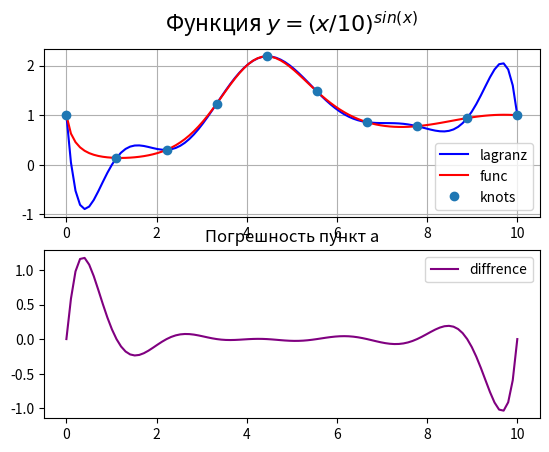
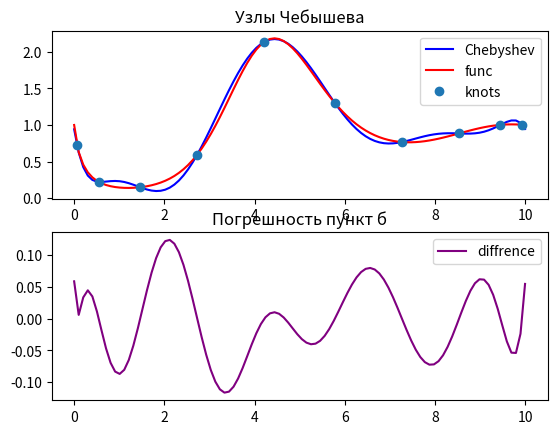

These figures' Python source, in order:
import math
import matplotlib.pyplot as plt
import numpy as np


def Function(x):
    result = np.power((x / 10), np.sin(x))
    return result


def lagranz(x, y, t):
    z = 0
    for j in range(len(y)):
        p1 = 1
        p2 = 1
        for i in range(len(x)):
            if i != j:
                p1 = p1 * (t - x[i])
                p2 = p2 * (x[j] - x[i])
        z = z + y[j] * p1 / p2
    return z

a = 0
b = 10
x = np.linspace(0, 10, 100)
y = np.power((x / 10), np.sin(x))

# number_of_knot = int(input('Количество узлов: '))
number_of_knot = 10
step = 10 / (number_of_knot-1)

x_knots = [x for x in np.arange(0, 10 + step, step) if x <= 10]
y_knots = []
for i in range(len(x_knots)):
    y_knots.append(Function(x_knots[i]))

print('Узлы интерполяции: ', x_knots)

ynew = [lagranz(x_knots, y_knots, i) for i in x]

plt.figure(1)
plt.subplot(211)
plt.plot(x, ynew, color='blue', label='lagranz')
plt.plot(x, y, color='red', label='func')
plt.plot(x_knots, y_knots, 'o', label='knots')
plt.title(r'Функция $y = (x / 10)^{sin(x)}$', fontsize=16, y=1.05)
plt.grid(True)
plt.legend()

plt.subplot(212)
plt.title("Погрешность пункт а")
y_diffrence = [y[i]-ynew[i] for i in range(len(x))]
plt.plot(x,y_diffrence, color = 'purple', label = 'diffrence')
plt.legend()

max_diff = max(y_diffrence) if abs(max(y_diffrence)> abs(min(y_diffrence))) else min(y_diffrence)
print("Максимальная погрешность: ", abs(max_diff))

x_cheb = [(a+b)/2 + ((b-a)*math.cos((2*i+1)*np.pi/(2*number_of_knot)))/2 for i in range(number_of_knot)]
y_cheb = []
for i in range(len(x_cheb)):
    y_cheb.append(Function(x_cheb[i]))
y_cheb_knots = [lagranz(x_cheb, y_cheb, i) for i in x]

plt.figure(2)
plt.subplot(211)
plt.title("Узлы Чебышева")
plt.plot(x, y_cheb_knots, color='blue', label='Chebyshev')
plt.plot(x, y, color='red', label='func')
plt.plot(x_cheb, y_cheb, 'o', label='knots')
plt.legend()


plt.subplot(212)
plt.title("Погрешность пункт б")
y_diffrence_cheb = [y[i]-y_cheb_knots[i] for i in range(len(x))]
plt.plot(x,y_diffrence_cheb, color = 'purple', label = 'diffrence')
plt.legend()

max_diff_cheb = max(y_diffrence_cheb) if abs(max(y_diffrence_cheb)> abs(min(y_diffrence_cheb))) else min(y_diffrence_cheb)
print("Минимальная максимальная погрешность: ", abs(max_diff_cheb))

plt.show()
